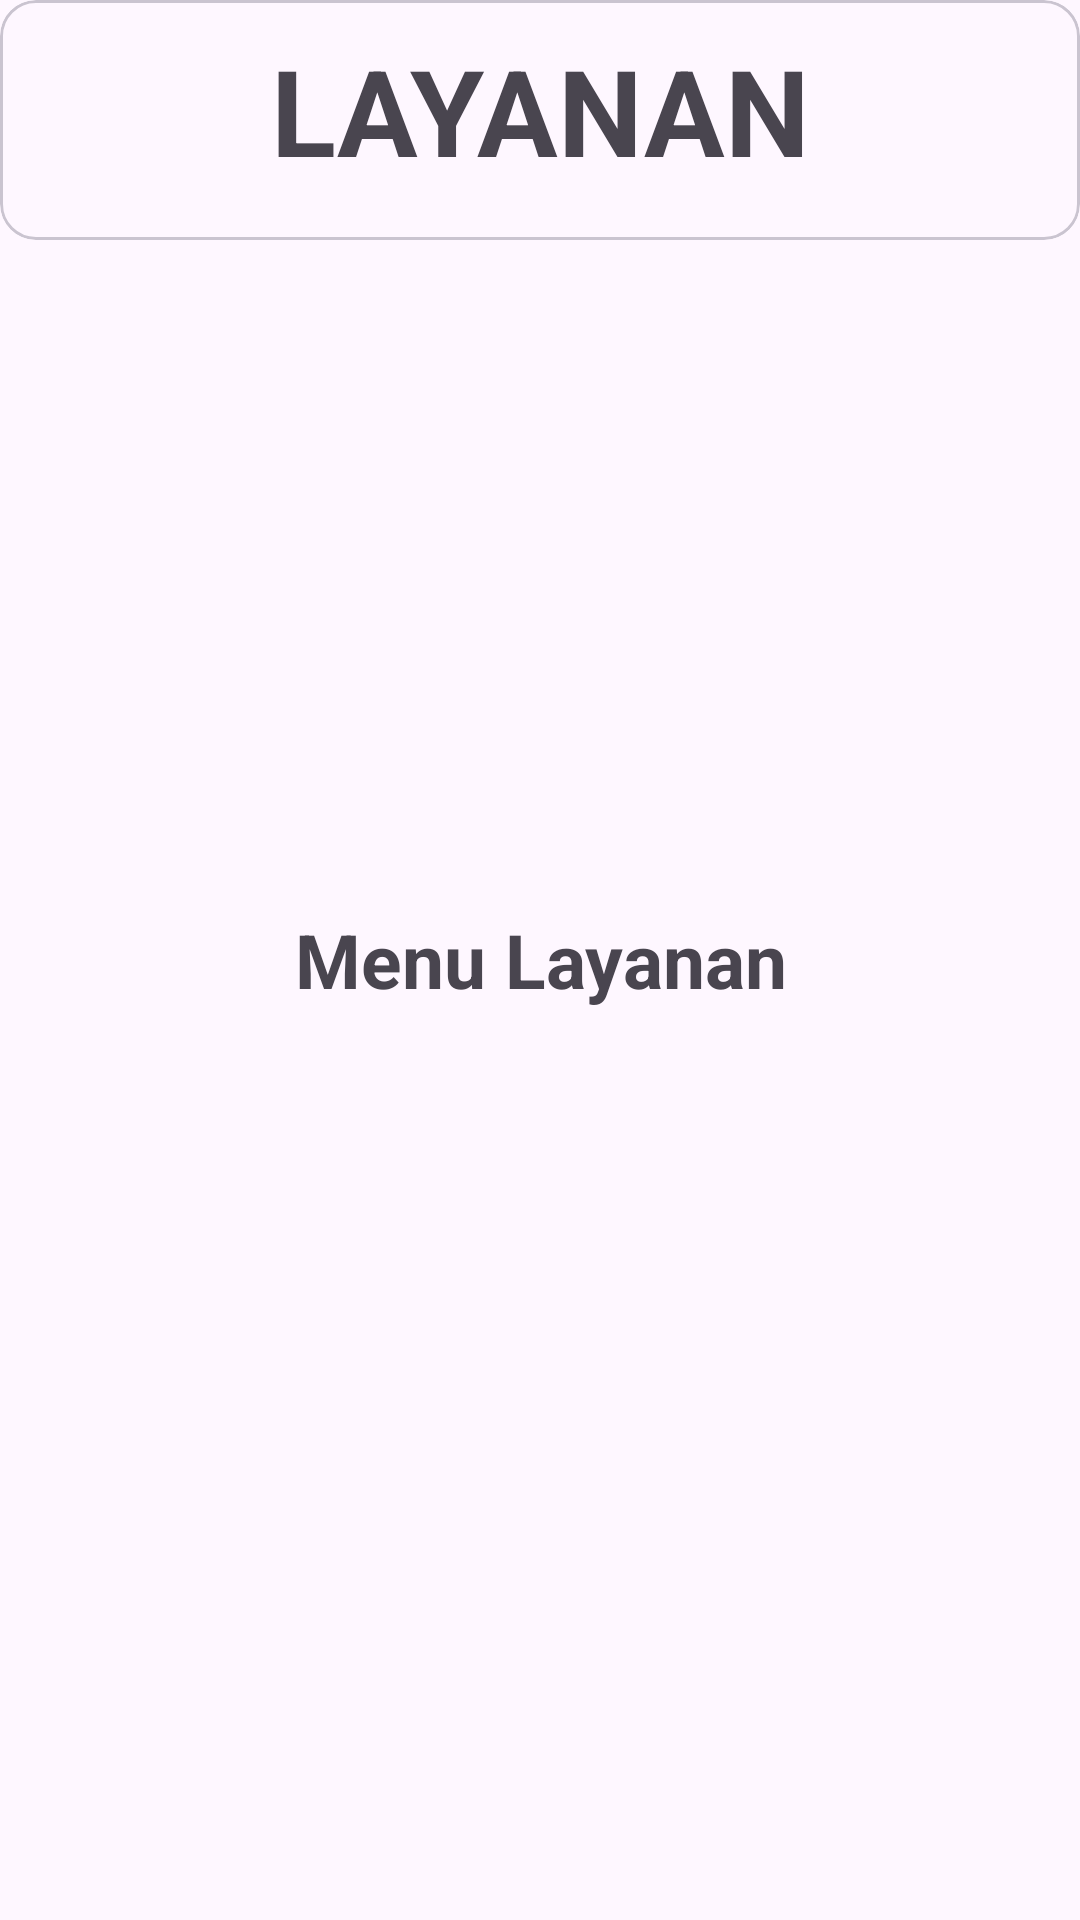

Write the Android layout XML for this screen, with the resource values it uses.
<!-- AndroidManifest.xml: application theme Theme.UsingPreferences -->
<!-- res/layout/fragment_layanan.xml -->
<?xml version="1.0" encoding="utf-8"?>
<RelativeLayout xmlns:android="http://schemas.android.com/apk/res/android"
    xmlns:tools="http://schemas.android.com/tools"
    android:layout_width="match_parent"
    android:layout_height="match_parent"
    android:orientation="vertical"
    tools:context=".MenuFragment.HomeFragment">

    <include
        android:id="@+id/cardViewContainer"
        layout="@layout/viewtoplayanan" />
    <TextView
        android:layout_width="match_parent"
        android:layout_height="match_parent"
        android:textSize="25sp"
        android:textStyle="bold"
        android:gravity="center"
        android:text="Menu Layanan" />

</RelativeLayout>
<!-- res/layout/viewtoplayanan.xml (included above) -->
<?xml version="1.0" encoding="utf-8"?>
<LinearLayout xmlns:android="http://schemas.android.com/apk/res/android"
    android:layout_width="match_parent"
    android:layout_height="match_parent">
    <com.google.android.material.card.MaterialCardView
        android:layout_width="match_parent"
        android:layout_height="80dp"
        android:id="@+id/cardjudullayanan"
        android:outlineAmbientShadowColor="@color/black"
        >
        <TextView
            android:id="@+id/judul"
            android:layout_width="match_parent"
            android:layout_height="wrap_content"
            android:text="@string/judul_menu_layanan"
            android:textSize="40sp"
            android:textAllCaps="true"
            android:textStyle="bold"
            android:gravity="center_horizontal"
            android:layout_marginTop="10dp"/>
    </com.google.android.material.card.MaterialCardView>

</LinearLayout>
<!-- resources referenced by this layout -->
<resources>
  <color name="black">#FF000000</color>
  <string name="judul_menu_layanan">layanan</string>
  <style name="Theme.UsingPreferences" parent="Base.Theme.UsingPreferences" />
  <style name="Base.Theme.UsingPreferences" parent="Theme.Material3.DayNight.NoActionBar">
          
          
      </style>
</resources>
